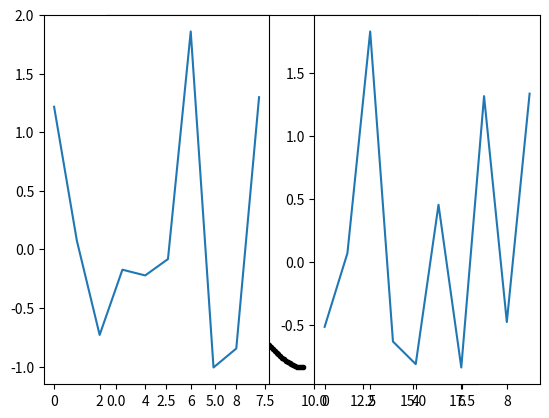
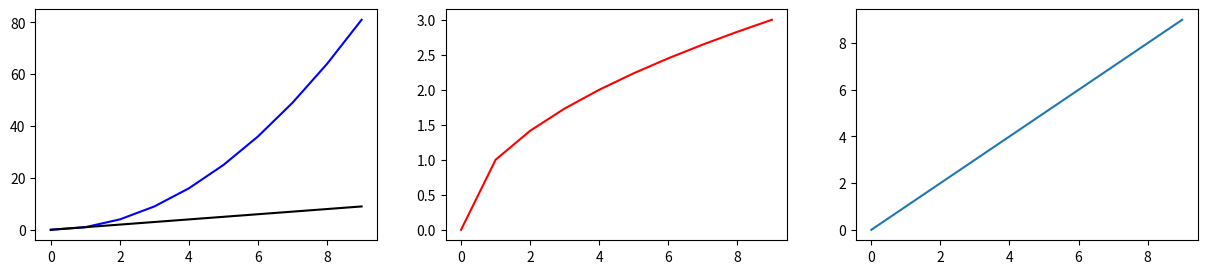
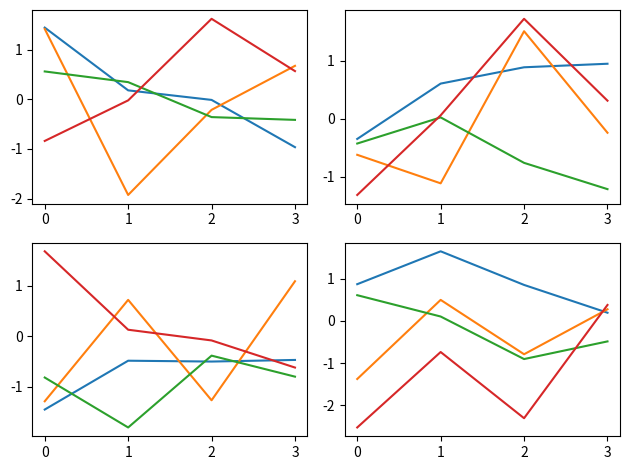
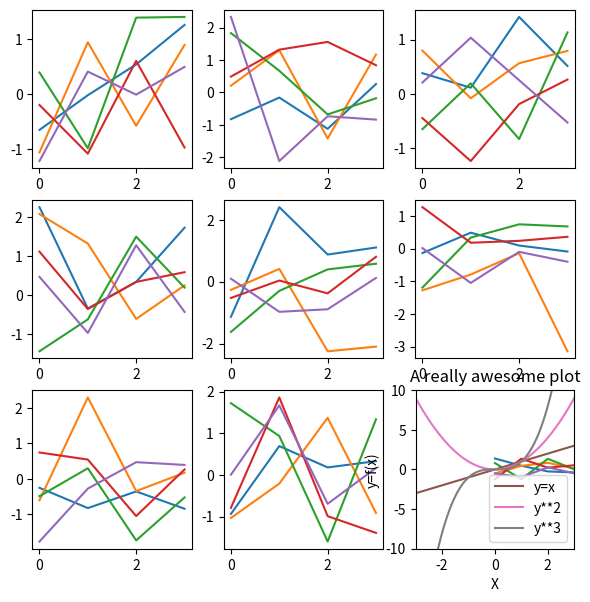
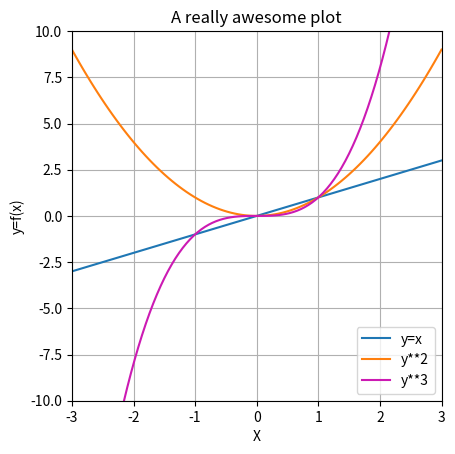
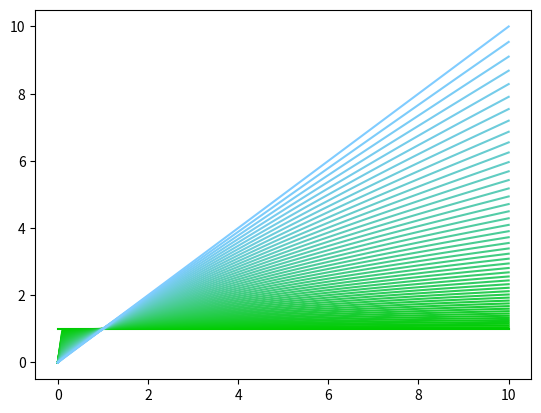
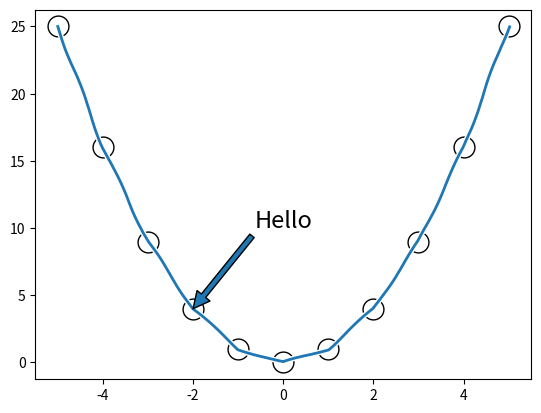
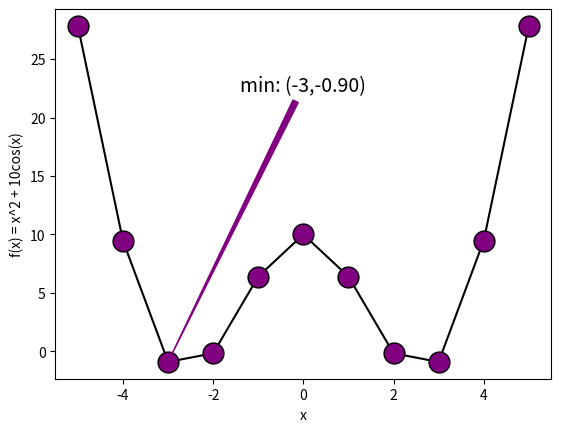

Python code for these plots, in order: (Note: this script raises an exception after producing the figures.)
# string formatting

num = 45.3
sng = 'cellar doors'

print( 'I would like to have ' + str(num) + ' ' + sng )

print( 'I would like to have %g %s.'%(num,sng) ) # i, g, s

print( 'I would like to have %10.3f %s.'%(num,sng) )

print( 'I would like to have %g %s.'%(num**2/18.5,sng) )

# f-strings
print(f'I would like to have {num} {sng}.')



print('I would like to have {n} {s}.'.format(n=num,s=sng))


# Exercise: print the letter and number of the alphabet. use correct ordinal indicators.

import string
letters = string.ascii_lowercase

for i in range(len(letters)):
  if i==0 or i==20:
    ordind = 'st'
  elif i==1 or i==21:
    ordind = 'nd'
  elif i==2 or i==22:
    ordind = 'rd'
  else:
    ordind = 'th'

  # print('%s is the %g%s letter of the alphabet.' %(letters[i],i+1,ordind))
  print(f'{letters[i]} is the {i+1}{ordind} letter of the alphabet.')

# import numpy as np
# import matplotlib.pyplot as plt

# x = np.linspace(.001,3,99)

# fix,ax = plt.subplots()
# ax.plot(x,np.exp(x),color='b')
# ax.set_ylabel('y=exp(x)')

# axx = ax.twinx()
# axx.plot(x,np.log(x),color='r')
# axx.set_ylabel('y=log(x)')
# axx.set_xlabel('x')


import matplotlib.pyplot as plt

plt.plot(3,4)#,'o')
plt.plot(2,4,'s')

plt.plot(1,2,'ro')
plt.plot(2,4,'bp')
plt.show()

plt.plot(3,2,'ro',label='red circle')
plt.plot(3,4,'bp',label='blue pentagon')
plt.legend()
# or plt.legend(['red', 'blue'])
plt.show()

# variables in plt
a = 3
b = 4
plt.plot(a,a*2,'s')
plt.plot(b,b**2,'o')


# plot lines

plt.plot([0,1],[0,2],'r')
plt.plot([0,0],[0,2],'g')

import numpy as np

x = np.linspace(0,3*np.pi,101)
y = np.cos(x)

plt.plot(x,y,'k.')

# exercise
# draw you favorite letter! If your favorite letter has curves in it, then pick a new favorite letter with only straight lines.

plt.plot([0,1],[0,1],'m',linewidth=14)
plt.plot([0,1],[1,0],'m')
plt.axis('square')
plt.show()

plt.subplot(1,2,1)
plt.plot(np.random.randn(10))

plt.subplot(1,2,2)
plt.plot(np.random.randn(10))

plt.show()

x = np.arange(10)

fig,ax = plt.subplots(1,3,figsize=(15,3)) # (w,h)

ax[0].plot(x,x**2,'b')
ax[0].plot(x,x,'k')
ax[1].plot(x,np.sqrt(x),'r')
ax[2].plot(x,x)

plt.show()


fig,ax = plt.subplots(2,2)

ax[0,0].plot(np.random.randn(4,4))
ax[0,1].plot(np.random.randn(4,4))
ax[1,0].plot(np.random.randn(4,4))
ax[1,1].plot(np.random.randn(4,4))

plt.tight_layout()
plt.show()

# Create a 3x3 subplot geometry and populate it inside a for loop
# hint: .flatten() method in numpy

M = np.random.randint(10,size=(4,4))

print(M)
print(' ')
print(M.flatten())



fig,ax = plt.subplots(3,3,figsize=(7,7))

for i in ax.flatten():
  i.plot(np.random.randn(4,5))

plt.show()


import numpy as np
import matplotlib.pyplot as plt

x = np.linspace(-3,3,101)

plt.plot(x,x,label='y=x')
plt.plot(x,x**2,label='y**2')
plt.plot(x,x**3,label='y**3')

plt.legend()
plt.xlabel('X')
plt.ylabel('y=f(x)')
plt.title('A really awesome plot')

plt.xlim([-3,3])
plt.ylim([-10,10])
# plt.axis('square') # square, equal
plt.gca().set_aspect(.3)#'auto') # or number
# plt.gca().set_aspect(1./plt.gca().get_data_ratio())

plt.show()

x = np.linspace(-3,3,101)

fix,ax = plt.subplots()

ax.plot(x,x,label='y=x')
ax.plot(x,x**2,label='y**2')
ax.plot(x,x**3,label='y**3',color=[.8,.1,.7])

ax.legend()
ax.set_xlabel('X')
ax.set_ylabel('y=f(x)')
ax.set_title('A really awesome plot')

ax.set_xlim([-3,3])
ax.set_ylim([-10,10])
ax.set_aspect('equal') # ou .3
ax.set_aspect(1/ax.get_data_ratio())

ax.grid()

plt.show()

fig,ax = plt.subplots()

x = np.linspace(0,10,100)

for i in np.linspace(0,1,50):
  ax.plot(x,x**i,color=[i/2,.8,i])

plt.show()

import matplotlib.pyplot as plt
import numpy as np


x = np.arange(-5,6)
y = x**2

fig, ax = plt.subplots()
ax.plot(x,y,'ko-',markerfacecolor='w',markersize=15)
ax.annotate('Hello',(x[3],y[3]),arrowprops=dict(),
            xycoords='data',xytext=(0,10),horizontalalignment='center',fontsize=17)

plt.show()

with plt.xkcd():
  plt.plot(x,y)
  plt.show()

# Exercise: annotate the minimum

y = x**2 + np.cos(x)*10

minpnt = np.argmin(y)

# note: argmin only returns the first instance of a minimum, even if that minimum value 
#   appears multiple times in the array. To find *all* minimum points, yuo can find all 
#   indices that equal the minimum:
minpnts = np.where(y==np.min(y))

txt = 'min: (%g,%.2f)'%(x[minpnt],y[minpnt])

fig, ax = plt.subplots()
ax.plot(x,y,'ko-',markerfacecolor='purple',markersize=15)
ax.annotate(txt,(x[minpnt],y[minpnt]),arrowprops=dict(color='purple',arrowstyle='wedge'),
            xycoords='data',
            xytext=(x[int(len(x)/2)],np.max(y)*.8),horizontalalignment='center',
            fontsize=14)

ax.set_xlabel('x')
ax.set_ylabel('f(x) = x^2 + 10cos(x)')

plt.show()

import matplotlib.pyplot as plt
import numpy as np
import seaborn as sns
import pandas as pd

n = 200
D = np.zeros((n,2))
D[:,0] = np.linspace(0,10,n) + np.random.randn(n)
D[:,1] = D[:,0]**2 + np.random.randn(n)*10

sns.jointplot(D[:,0],D[:,1])
plt.show()



df = pd.DataFrame(data=D,columns=['var1','var2'])
sns.jointplot(df.columns[0],df.columns[1],data=df,kind='kde',color='purple')
plt.show()


x = np.linspace(-1,1,n)
y1 = x**2
y2 = np.sin(3*x)
y3 = np.exp(-10*x**2)

sns.scatterplot(x=y1,y=y2,hue=y3,legend=False,palette='jet')
plt.show()


# Exercise: make a regression plot in seaborn
sns.regplot(df.columns[0],df.columns[1],data=df,color='green')
plt.title(f'regression of {df.columns[0]} on {df.columns[1]}')

plt.show()

import numpy as np
import matplotlib.pyplot as plt

m = 3
n = 5

M = np.random.randint(10,size=(m,n))
print(M)

plt.imshow(M)

for i in range(m):
  for j in range(n):
    plt.text(j,i,str(M[i,j]),horizontalalignment='center',fontsize=20)

plt.colorbar()
plt.show()

from imageio import imread

img = imread('https://upload.wikimedia.org/wikipedia/en/8/86/Einstein_tongue.jpg')

plt.imshow(img)
plt.title('The smart guy')
plt.show()

print(type(img))
print(np.shape(img))

plt.hist(img.flatten(),bins=100)
plt.show()


plt.imshow(img,vmin=150,vmax=250,cmap='Greys')
plt.xticks([])
plt.yticks([])
plt.axis('off')
plt.show()

# Exercise: Hilbert matrix and show using seaborn
import seaborn as sns

n = 10

H = np.zeros((n,n))

for i in range(n):
  for j in range(n):
    H[i,j] = 1 / (i+j+1)

sns.heatmap(H,vmin=0,vmax=.4)
plt.show()





import matplotlib.pyplot as plt
import numpy as np

from IPython import display
display.set_matplotlib_formats('svg')

x  = np.linspace(.5,5,10)
y1 = np.log(x)
y2 = 2-np.sqrt(x)

plt.plot(x,y1,'bo-',label='log')
plt.plot(x,y2,'rs-',label='sqrt')

plt.legend()
plt.show()

plt.savefig('test.png')
plt.savefig('test.pdf')

# download to disk

from google.colab import files
files.download('test.pdf')
files.download('test.png')
files.download('test.svg')